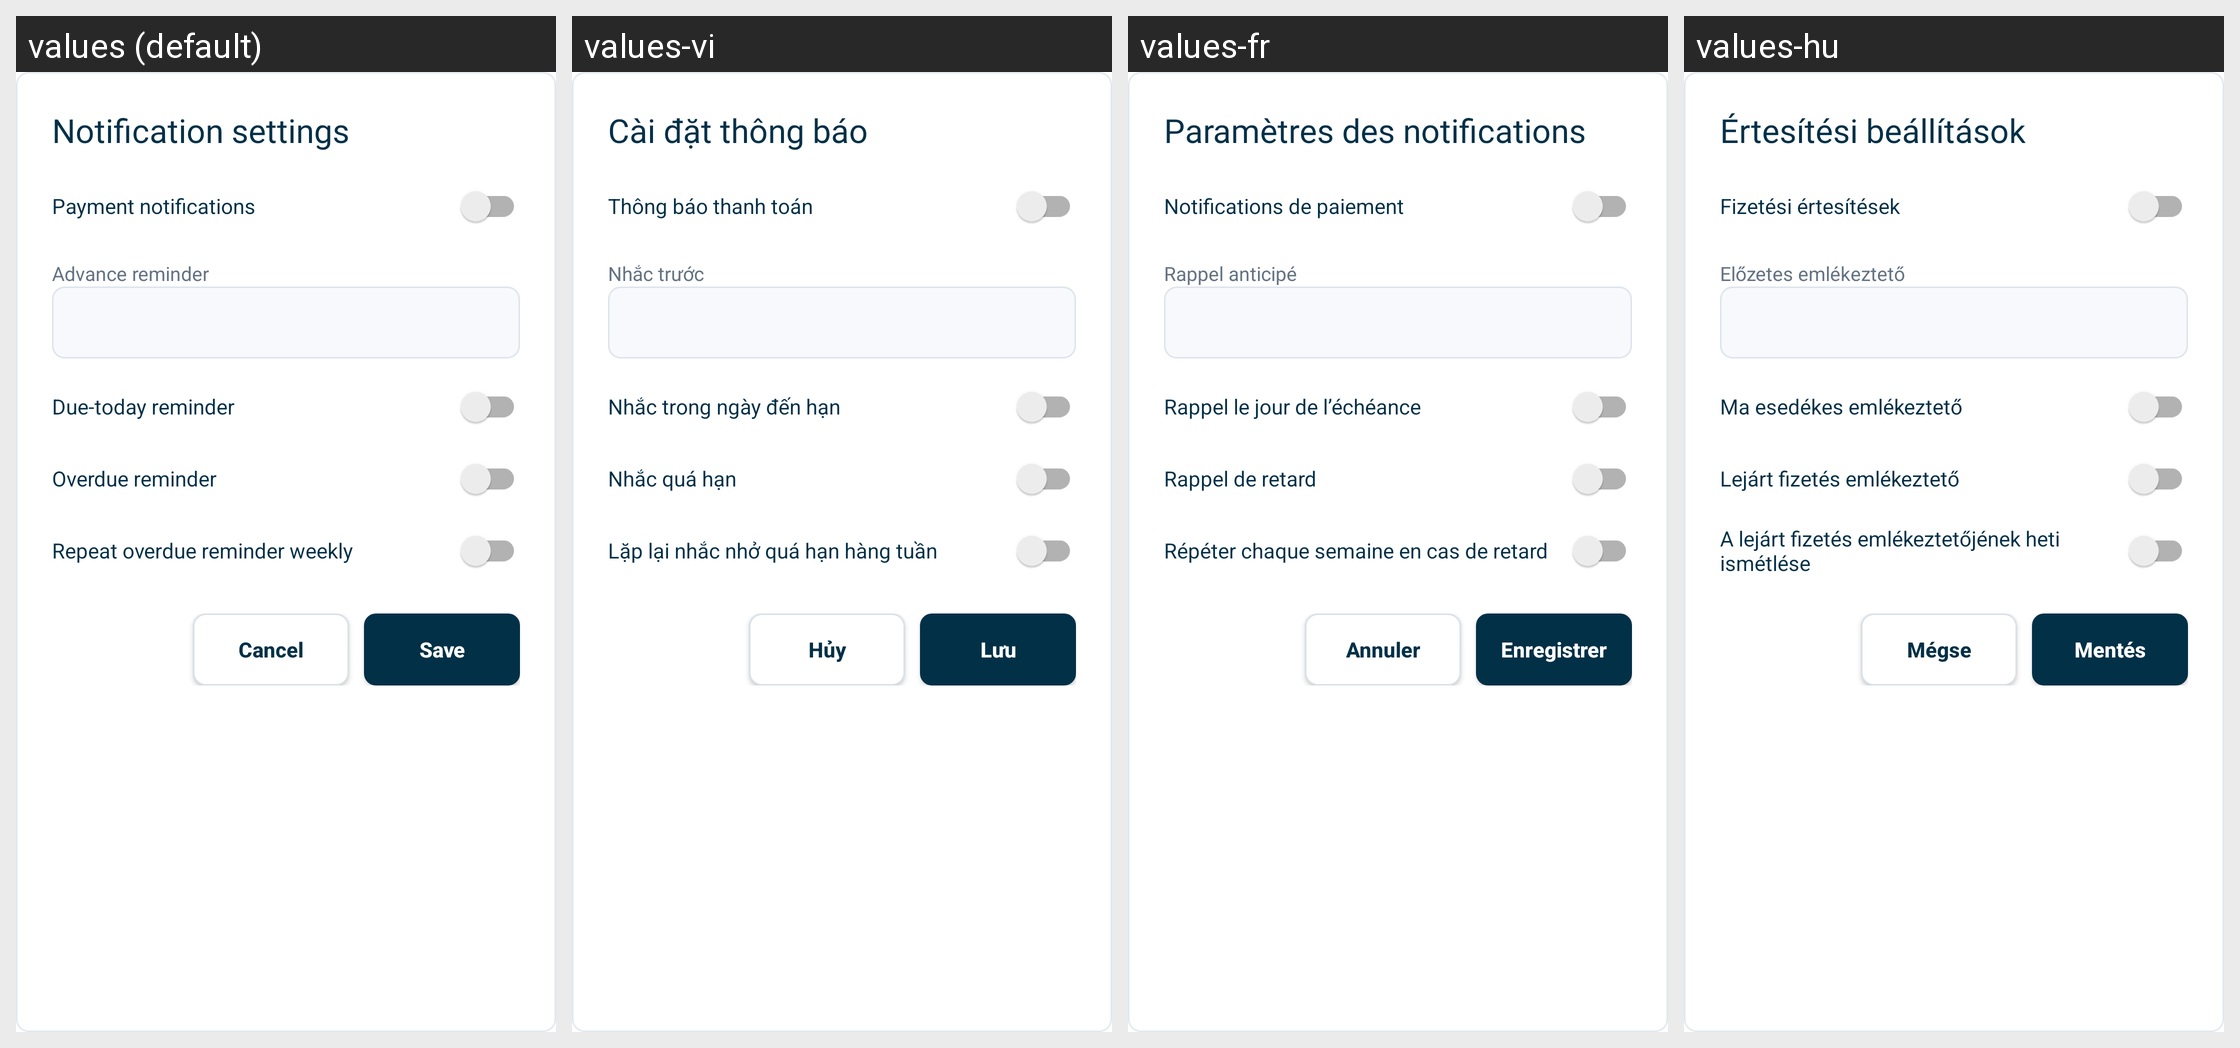

Here is an Android app screen in its default locale and in the app's own translations. Write out the translated-string differences for the strings that appear on this screen.
Android screen res/layout/dialog_notification_settings.xml rendered under 4 locales, left to right: values (default), values-vi, values-fr, values-hu. Device: Nexus 5 (rendered at 1080×1920; each locale shown at half size, 540×960, under a caption strip naming it); theme Theme.SmartStackBills.
Other locales in the repository, not shown: values-cs, values-de, values-es, values-in, values-it, values-nl, values-pl, values-pt, values-ro, values-tr.
Strings drawn on this screen, with the default value and each locale's value (text and hints the layout hard-codes, and strings that could not be matched under every locale, appear in the picture but are not listed):

notification_settings
  values: Notification settings
  values-vi: Cài đặt thông báo
  values-fr: Paramètres des notifications
  values-hu: Értesítési beállítások

payment_notifications
  values: Payment notifications
  values-vi: Thông báo thanh toán
  values-fr: Notifications de paiement
  values-hu: Fizetési értesítések

advance_reminder
  values: Advance reminder
  values-vi: Nhắc trước
  values-fr: Rappel anticipé
  values-hu: Előzetes emlékeztető

due_today_reminder
  values: Due-today reminder
  values-vi: Nhắc trong ngày đến hạn
  values-fr: Rappel le jour de l’échéance
  values-hu: Ma esedékes emlékeztető

overdue_reminder
  values: Overdue reminder
  values-vi: Nhắc quá hạn
  values-fr: Rappel de retard
  values-hu: Lejárt fizetés emlékeztető

weekly_overdue_reminder
  values: Repeat overdue reminder weekly
  values-vi: Lặp lại nhắc nhở quá hạn hàng tuần
  values-fr: Répéter chaque semaine en cas de retard
  values-hu: A lejárt fizetés emlékeztetőjének heti ismétlése

cancel
  values: Cancel
  values-vi: Hủy
  values-fr: Annuler
  values-hu: Mégse

save
  values: Save
  values-vi: Lưu
  values-fr: Enregistrer
  values-hu: Mentés
